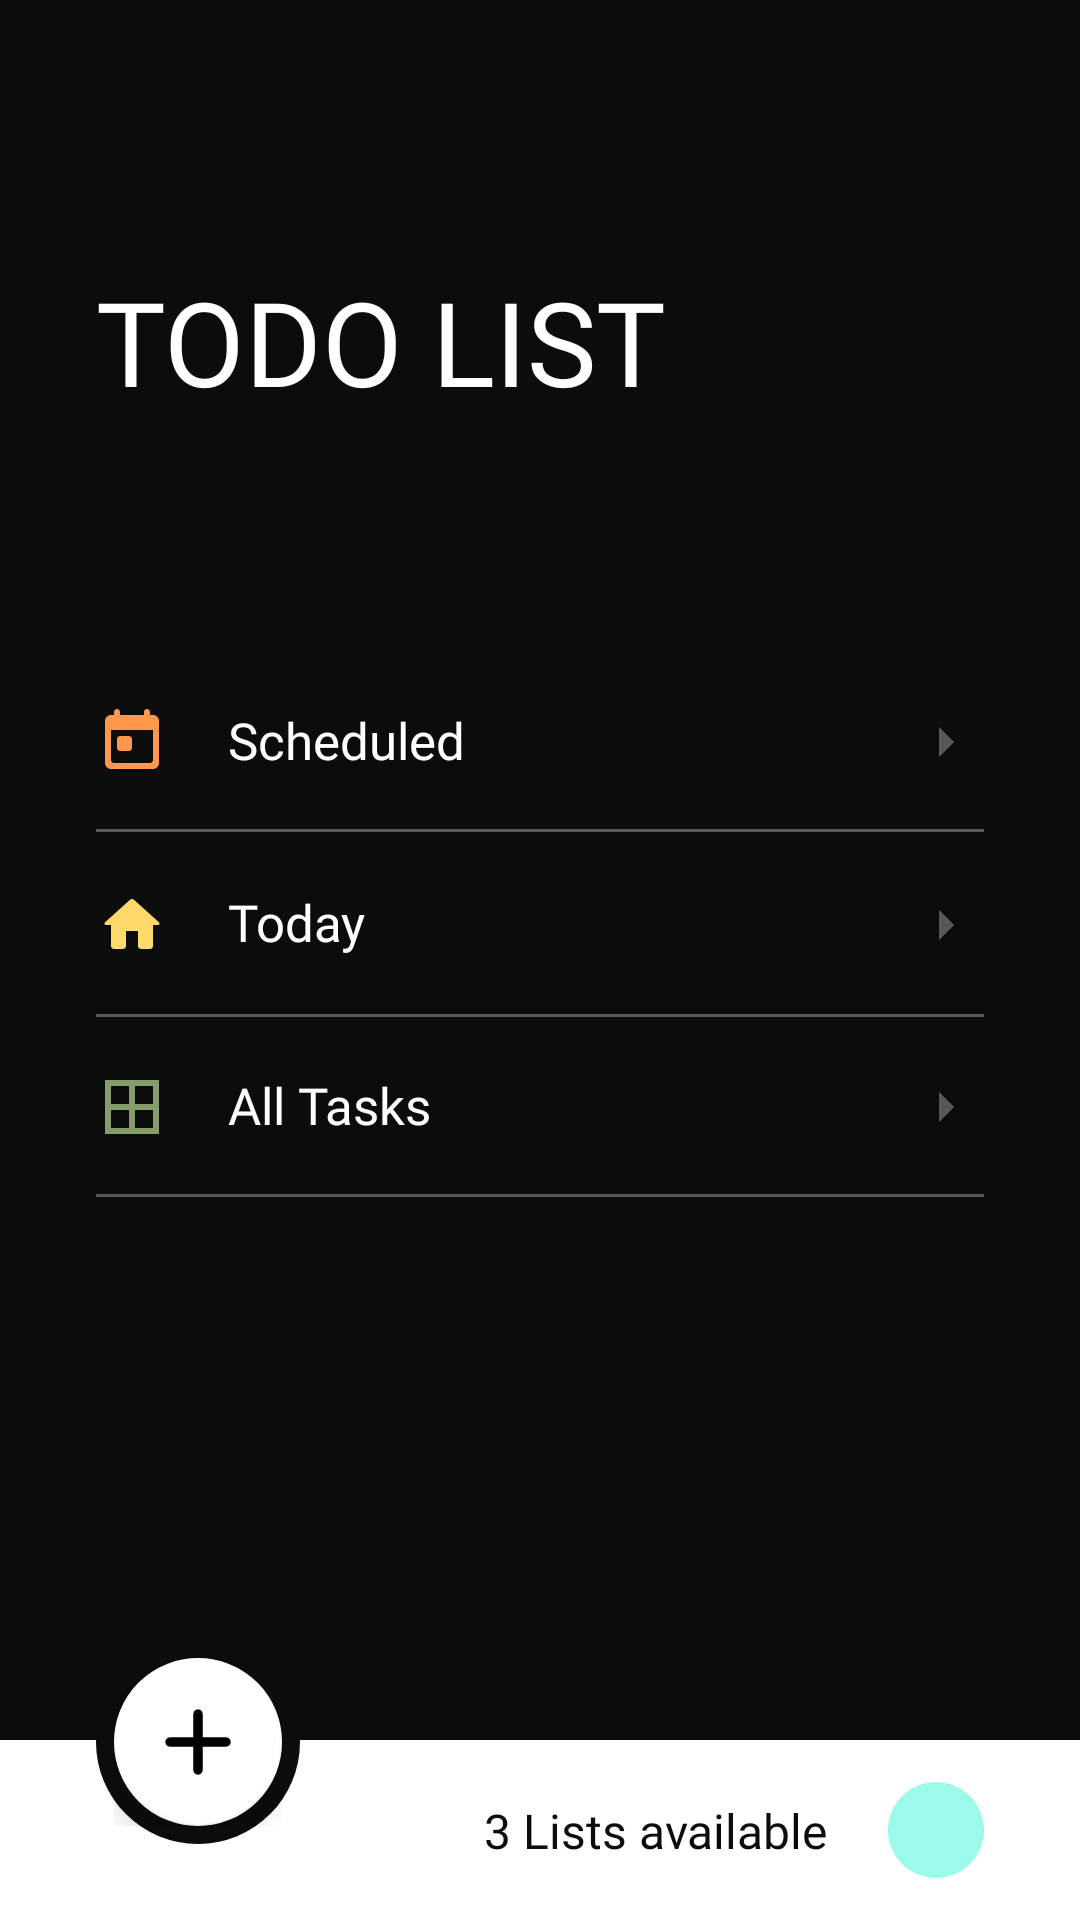

Produce the Android XML layout that renders to this screen, including the resource entries it uses.
<!-- AndroidManifest.xml: application theme Theme.ToddToDo -->
<!-- res/layout/fragment_menu.xml -->
<?xml version="1.0" encoding="utf-8"?>
<androidx.constraintlayout.widget.ConstraintLayout
    xmlns:android="http://schemas.android.com/apk/res/android"
    xmlns:app="http://schemas.android.com/apk/res-auto"
    xmlns:tools="http://schemas.android.com/tools"
    android:layout_width="match_parent"
    android:layout_height="match_parent"
    android:background="@color/background"
    android:paddingTop="32dp"
    tools:context=".presentation.MenuFragment">

    <TextView
        android:id="@+id/title_menu"
        android:layout_width="wrap_content"
        android:layout_height="wrap_content"
        android:fontFamily="@font/sp_pro_display_bold"
        android:text="@string/todd"
        android:textColor="@color/white"
        android:textSize="39sp"
        android:paddingEnd="32dp"
        android:paddingStart="32dp"
        app:layout_constraintVertical_bias="0.1"
        app:layout_constraintBottom_toBottomOf="parent"
        app:layout_constraintStart_toStartOf="parent"
        app:layout_constraintTop_toTopOf="parent" />

    <androidx.constraintlayout.widget.ConstraintLayout
        android:layout_width="match_parent"
        android:layout_height="wrap_content"
        android:paddingStart="32dp"
        android:paddingEnd="32dp"
        app:layout_constraintBottom_toTopOf="@+id/constraintLayout3"
        app:layout_constraintEnd_toEndOf="parent"
        app:layout_constraintTop_toBottomOf="@+id/title_menu"
        app:layout_constraintVertical_bias="0.3">


        <androidx.constraintlayout.widget.ConstraintLayout
            android:id="@+id/block_scheduled"
            android:layout_width="match_parent"
            android:layout_height="60dp"
            app:layout_constraintEnd_toEndOf="parent"
            app:layout_constraintStart_toStartOf="parent"
            app:layout_constraintTop_toTopOf="parent">

            <ImageView
                android:id="@+id/ic_shape"
                android:layout_width="wrap_content"
                android:layout_height="wrap_content"
                android:layout_marginEnd="10dp"
                android:src="@drawable/ic_shape"
                app:layout_constraintBottom_toBottomOf="parent"
                app:layout_constraintEnd_toEndOf="parent"
                app:layout_constraintTop_toTopOf="parent" />

            <ImageView
                android:id="@+id/ic_scheduled"
                android:layout_width="wrap_content"
                android:layout_height="wrap_content"
                android:src="@drawable/ic_today"
                app:layout_constraintBottom_toBottomOf="parent"
                app:layout_constraintStart_toStartOf="parent"
                app:layout_constraintTop_toTopOf="parent" />

            <TextView
                android:id="@+id/textView2"
                android:layout_width="0dp"
                android:layout_height="wrap_content"
                android:layout_marginStart="20dp"
                android:fontFamily="@font/sp_pro_display_medium"
                android:includeFontPadding="false"
                android:text="@string/scheduled"
                android:textColor="@color/white"
                android:textSize="17sp"
                app:layout_constraintBottom_toBottomOf="@+id/ic_scheduled"
                app:layout_constraintEnd_toEndOf="parent"
                app:layout_constraintStart_toEndOf="@+id/ic_scheduled"
                app:layout_constraintTop_toTopOf="@+id/ic_scheduled" />

            <View
                android:layout_width="0dp"
                android:layout_height="1dp"
                android:background="#50FFFFFF"
                app:layout_constraintBottom_toBottomOf="parent"
                app:layout_constraintEnd_toEndOf="parent"
                app:layout_constraintStart_toStartOf="parent" />
        </androidx.constraintlayout.widget.ConstraintLayout>

        <androidx.constraintlayout.widget.ConstraintLayout
            android:id="@+id/block_today"
            android:layout_width="match_parent"
            android:layout_height="wrap_content"
            app:layout_constraintEnd_toEndOf="parent"
            app:layout_constraintStart_toStartOf="parent"
            app:layout_constraintTop_toBottomOf="@+id/block_scheduled">

            <ImageView
                android:id="@+id/ic_shape2"
                android:layout_width="wrap_content"
                android:layout_height="wrap_content"
                android:layout_marginEnd="10dp"
                android:src="@drawable/ic_shape"
                app:layout_constraintBottom_toBottomOf="parent"
                app:layout_constraintEnd_toEndOf="parent"
                app:layout_constraintTop_toTopOf="parent" />

            <ImageView
                android:id="@+id/ic_todday"
                android:layout_width="wrap_content"
                android:layout_height="wrap_content"
                android:src="@drawable/ic_home"
                app:layout_constraintBottom_toBottomOf="parent"
                app:layout_constraintStart_toStartOf="parent"
                app:layout_constraintTop_toTopOf="parent" />

            <TextView
                android:id="@+id/tv_todday"
                android:layout_width="0dp"
                android:layout_height="wrap_content"
                android:layout_marginStart="20dp"
                android:fontFamily="@font/sp_pro_display_medium"
                android:includeFontPadding="false"
                android:text="@string/today"
                android:textColor="@color/white"
                android:textSize="17sp"
                app:layout_constraintBottom_toBottomOf="@+id/ic_todday"
                app:layout_constraintEnd_toEndOf="parent"
                app:layout_constraintStart_toEndOf="@+id/ic_todday"
                app:layout_constraintTop_toTopOf="@+id/ic_todday" />
            <View
                android:layout_width="0dp"
                android:layout_height="1dp"
                android:background="#50FFFFFF"
                android:layout_marginTop="20dp"
                app:layout_constraintBottom_toBottomOf="parent"
                app:layout_constraintEnd_toEndOf="parent"
                app:layout_constraintStart_toStartOf="parent"
                app:layout_constraintTop_toBottomOf="@+id/tv_todday" />
        </androidx.constraintlayout.widget.ConstraintLayout>

        <androidx.constraintlayout.widget.ConstraintLayout
            android:id="@+id/block_all_tasks"
            android:layout_width="match_parent"
            android:layout_height="60dp"
            app:layout_constraintEnd_toEndOf="parent"
            app:layout_constraintStart_toStartOf="parent"
            app:layout_constraintTop_toBottomOf="@+id/block_today">

            <ImageView
                android:id="@+id/ic_shape3"
                android:layout_width="wrap_content"
                android:layout_height="wrap_content"
                android:layout_marginEnd="10dp"
                android:src="@drawable/ic_shape"
                app:layout_constraintBottom_toBottomOf="parent"
                app:layout_constraintEnd_toEndOf="parent"
                app:layout_constraintTop_toTopOf="parent" />

            <ImageView
                android:id="@+id/ic_all"
                android:layout_width="wrap_content"
                android:layout_height="wrap_content"
                android:src="@drawable/ic_all"
                app:layout_constraintBottom_toBottomOf="parent"
                app:layout_constraintStart_toStartOf="parent"
                app:layout_constraintTop_toTopOf="parent" />

            <TextView
                android:id="@+id/tv_all"
                android:layout_width="0dp"
                android:layout_height="wrap_content"
                android:layout_marginStart="20dp"
                android:fontFamily="@font/sp_pro_display_medium"
                android:includeFontPadding="false"
                android:text="@string/all_tasks"
                android:textColor="@color/white"
                android:textSize="17sp"
                app:layout_constraintBottom_toBottomOf="@+id/ic_all"
                app:layout_constraintEnd_toEndOf="parent"
                app:layout_constraintStart_toEndOf="@+id/ic_all"
                app:layout_constraintTop_toTopOf="@+id/ic_all" />

            <View
                android:layout_width="0dp"
                android:layout_height="1dp"
                android:background="#50FFFFFF"
                app:layout_constraintBottom_toBottomOf="parent"
                app:layout_constraintEnd_toEndOf="parent"
                app:layout_constraintStart_toStartOf="parent" />
        </androidx.constraintlayout.widget.ConstraintLayout>
    </androidx.constraintlayout.widget.ConstraintLayout>


    <androidx.constraintlayout.widget.ConstraintLayout
        android:id="@+id/constraintLayout3"
        android:layout_width="match_parent"
        android:layout_height="60dp"
        android:background="@color/white"
        app:layout_constraintBottom_toBottomOf="parent"
        app:layout_constraintEnd_toEndOf="parent"
        app:layout_constraintStart_toStartOf="parent">

        <ImageView
            android:id="@+id/imageView3"
            android:layout_width="wrap_content"
            android:layout_height="wrap_content"
            android:src="@drawable/ic_oval_menu"
            android:layout_marginEnd="32dp"
            app:layout_constraintBottom_toBottomOf="parent"
            app:layout_constraintEnd_toEndOf="parent"
            app:layout_constraintTop_toTopOf="parent" />

        <TextView
            android:id="@+id/textView3"
            android:layout_width="wrap_content"
            android:layout_height="wrap_content"
            android:text="@string/_3_lists_available"
            android:textColor="@color/background"
            android:textSize="16sp"
            android:fontFamily="@font/sp_pro_display_medium"
            android:layout_marginEnd="20dp"
            app:layout_constraintBottom_toBottomOf="@+id/imageView3"
            app:layout_constraintEnd_toStartOf="@+id/imageView3"
            app:layout_constraintTop_toTopOf="@+id/imageView3" />
    </androidx.constraintlayout.widget.ConstraintLayout>

    <androidx.constraintlayout.widget.ConstraintLayout
        android:layout_width="wrap_content"
        android:layout_height="wrap_content"
        android:padding="6dp"
        android:layout_marginStart="32dp"
        android:background="@drawable/bg_fab"
        android:layout_marginBottom="-35dp"
        app:layout_constraintBottom_toTopOf="@+id/constraintLayout3"
        app:layout_constraintStart_toStartOf="parent">

        <com.google.android.material.floatingactionbutton.FloatingActionButton
            android:id="@+id/fab_add_task"
            android:layout_width="wrap_content"
            android:layout_height="wrap_content"
            android:clickable="true"
            android:src="@drawable/ic_path"
            app:backgroundTint="#FFFFFF"
            app:layout_constraintBottom_toBottomOf="parent"
            app:layout_constraintEnd_toEndOf="parent"
            app:layout_constraintStart_toStartOf="parent"
            app:layout_constraintTop_toTopOf="parent" />
    </androidx.constraintlayout.widget.ConstraintLayout>
</androidx.constraintlayout.widget.ConstraintLayout>
<!-- resources referenced by this layout -->
<resources>
  <color name="background">#0C0C0C</color>
  <color name="white">#FFFFFFFF</color>
  <!-- drawable bg_fab (drawable) -->
  <?xml version="1.0" encoding="utf-8"?>
  <shape xmlns:android="http://schemas.android.com/apk/res/android"
      android:shape="oval">
      <solid android:color="@color/background"/>
      <corners android:radius="100dp"/>
  </shape>
  <!-- drawable ic_all (drawable) -->
  <vector xmlns:android="http://schemas.android.com/apk/res/android"
      android:width="24dp"
      android:height="24dp"
      android:viewportWidth="24"
      android:viewportHeight="24">
    <group>
      <clip-path
          android:pathData="M0,0h24v24h-24z"/>
      <path
          android:pathData="M3,3V21H21V3H3ZM11,19H5V13H11V19ZM11,11H5V5H11V11ZM19,19H13V13H19V19ZM19,11H13V5H19V11Z"
          android:fillColor="#849D6A"/>
    </group>
  </vector>
  <!-- drawable ic_home (drawable) -->
  <vector xmlns:android="http://schemas.android.com/apk/res/android"
      android:width="24dp"
      android:height="24dp"
      android:viewportWidth="24"
      android:viewportHeight="24">
    <path
        android:pathData="M10,19V14H14V19C14,19.55 14.45,20 15,20H18C18.55,20 19,19.55 19,19V12H20.7C21.16,12 21.38,11.43 21.03,11.13L12.67,3.6C12.29,3.26 11.71,3.26 11.33,3.6L2.97,11.13C2.63,11.43 2.84,12 3.3,12H5V19C5,19.55 5.45,20 6,20H9C9.55,20 10,19.55 10,19Z"
        android:fillColor="#FFD96A"/>
  </vector>
  <!-- drawable ic_oval_menu (drawable) -->
  <vector xmlns:android="http://schemas.android.com/apk/res/android"
      android:width="32dp"
      android:height="32dp"
      android:viewportWidth="32"
      android:viewportHeight="32">
    <path
        android:pathData="M16,16m-16,0a16,16 0,1 1,32 0a16,16 0,1 1,-32 0"
        android:fillColor="#9BFAE9"/>
  </vector>
  <!-- drawable ic_path (drawable) -->
  <vector xmlns:android="http://schemas.android.com/apk/res/android"
      android:width="18dp"
      android:height="18dp"
      android:viewportWidth="18"
      android:viewportHeight="18">
    <path
        android:pathData="M16,10.167H10.167V16C10.167,16.642 9.642,17.167 9,17.167C8.358,17.167 7.833,16.642 7.833,16V10.167H2C1.359,10.167 0.833,9.642 0.833,9C0.833,8.358 1.359,7.833 2,7.833H7.833V2C7.833,1.358 8.358,0.833 9,0.833C9.642,0.833 10.167,1.358 10.167,2V7.833H16C16.642,7.833 17.167,8.358 17.167,9C17.167,9.642 16.642,10.167 16,10.167Z"
        android:fillColor="#0C0C0C"/>
  </vector>
  <!-- drawable ic_shape (drawable) -->
  <vector xmlns:android="http://schemas.android.com/apk/res/android"
      android:width="5dp"
      android:height="10dp"
      android:viewportWidth="5"
      android:viewportHeight="10">
    <path
        android:pathData="M0,10L5,5L0,0L0,10Z"
        android:fillColor="#50ffffff"
        android:fillType="evenOdd"/>
  </vector>
  <string name="_3_lists_available">3 Lists available</string>
  <string name="all_tasks">All Tasks</string>
  <string name="scheduled">Scheduled</string>
  <string name="today">Today</string>
  <string name="todd">TODO LIST</string>
  <style name="Theme.ToddToDo" parent="Theme.MaterialComponents.DayNight.NoActionBar">
          
          <item name="colorPrimary">@color/background</item>
          <item name="colorPrimaryVariant">@color/background</item>
          <item name="colorOnPrimary">@color/white</item>
          
          <item name="colorSecondary">@color/background</item>
          <item name="colorSecondaryVariant">@color/background</item>
          <item name="colorOnSecondary">@color/black</item>
          
          <item name="android:statusBarColor">?attr/colorPrimaryVariant</item>
          
      </style>
  <color name="black">#FF000000</color>
</resources>
